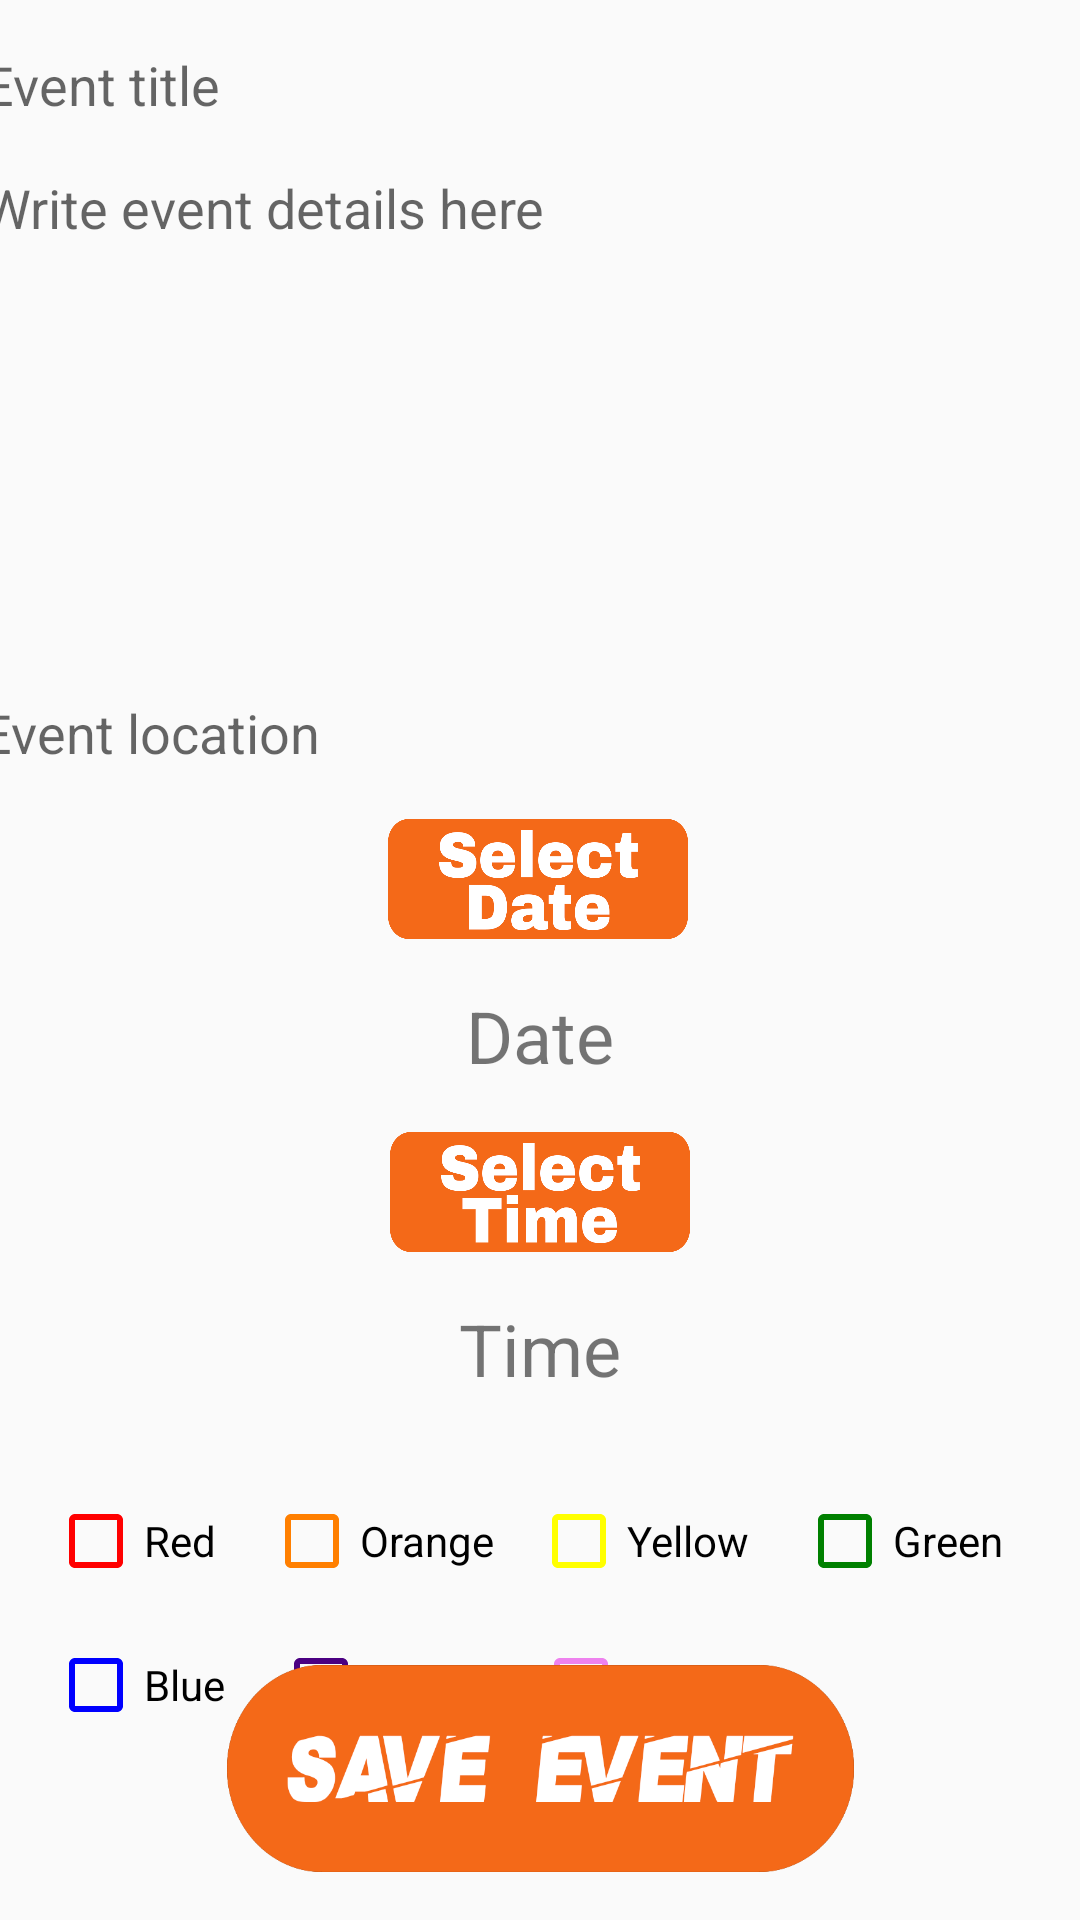

The Android layout XML behind this screen, and the referenced resources:
<!-- AndroidManifest.xml: application theme AppTheme -->
<!-- res/layout/activity_create_event.xml -->
<?xml version="1.0" encoding="utf-8"?>
<androidx.constraintlayout.widget.ConstraintLayout xmlns:android="http://schemas.android.com/apk/res/android"
    xmlns:app="http://schemas.android.com/apk/res-auto"
    xmlns:tools="http://schemas.android.com/tools"
    android:layout_width="match_parent"
    android:layout_height="match_parent"
    android:id="@+id/createEventLayout"
    tools:context=".createEventActivity">

    <EditText
        android:id="@+id/eventTitle"
        android:layout_width="381dp"
        android:layout_height="25dp"
        android:layout_marginTop="16dp"
        android:background="@drawable/edit_text_border"
        android:gravity="top"
        android:hint=" Event title"
        android:inputType="text"
        app:layout_constraintEnd_toEndOf="parent"
        app:layout_constraintStart_toStartOf="parent"
        app:layout_constraintTop_toTopOf="parent" />

    <EditText
        android:id="@+id/eventText"
        android:layout_width="381dp"
        android:layout_height="159dp"
        android:layout_marginTop="16dp"
        android:background="@drawable/edit_text_border"
        android:gravity="top"
        android:hint=" Write event details here"
        android:inputType="text"
        app:layout_constraintEnd_toEndOf="parent"
        app:layout_constraintStart_toStartOf="parent"
        app:layout_constraintTop_toBottomOf="@+id/eventTitle" />

    <EditText
        android:id="@+id/eventLocation"
        android:layout_width="381dp"
        android:layout_height="25dp"
        android:layout_marginTop="16dp"
        android:background="@drawable/edit_text_border"
        android:gravity="top"
        android:hint=" Event location"
        android:inputType="text"
        app:layout_constraintEnd_toEndOf="parent"
        app:layout_constraintHorizontal_bias="0.533"
        app:layout_constraintStart_toStartOf="parent"
        app:layout_constraintTop_toBottomOf="@+id/eventText" />

    <Button
        android:id="@+id/saveEventButton"
        android:layout_width="209dp"
        android:layout_height="69dp"
        android:layout_marginBottom="16dp"
        android:background="@drawable/save_event_button"
        android:textColor="@android:color/white"
        app:layout_constraintBottom_toBottomOf="parent"
        app:layout_constraintEnd_toEndOf="parent"
        app:layout_constraintStart_toStartOf="parent" />

    <TextView
        android:id="@+id/instructionsText"
        android:layout_width="wrap_content"
        android:layout_height="wrap_content"
        android:layout_marginStart="16dp"
        android:layout_marginLeft="16dp"
        android:layout_marginTop="16dp"
        android:layout_marginEnd="16dp"
        android:layout_marginRight="16dp"
        android:text="Click on the date that you want to add an event"
        android:visibility="invisible"
        app:layout_constraintEnd_toEndOf="parent"
        app:layout_constraintStart_toStartOf="parent"
        app:layout_constraintTop_toTopOf="parent" />

    <Button
        android:id="@+id/selectTimeButton"
        android:layout_width="100dp"
        android:layout_height="40dp"
        android:layout_marginTop="16dp"
        android:background="@drawable/select_time_button"
        app:layout_constraintEnd_toEndOf="parent"
        app:layout_constraintStart_toStartOf="parent"
        app:layout_constraintTop_toBottomOf="@+id/displayDate" />

    <TextView
        android:id="@+id/displayTime"
        android:layout_width="wrap_content"
        android:layout_height="wrap_content"
        android:layout_marginTop="16dp"
        android:text="Time"
        android:textSize="24sp"
        app:layout_constraintEnd_toEndOf="parent"
        app:layout_constraintStart_toStartOf="parent"
        app:layout_constraintTop_toBottomOf="@+id/selectTimeButton" />

    <Button
        android:id="@+id/selectDateButton"
        android:layout_width="100dp"
        android:layout_height="40dp"
        android:layout_marginTop="16dp"
        android:background="@drawable/select_date_button"
        app:layout_constraintEnd_toEndOf="parent"
        app:layout_constraintHorizontal_bias="0.498"
        app:layout_constraintStart_toStartOf="parent"
        app:layout_constraintTop_toBottomOf="@+id/eventLocation" />

    <TextView
        android:id="@+id/displayDate"
        android:layout_width="wrap_content"
        android:layout_height="wrap_content"
        android:layout_marginTop="16dp"
        android:text="Date"
        android:textSize="24sp"
        app:layout_constraintEnd_toEndOf="parent"
        app:layout_constraintStart_toStartOf="parent"
        app:layout_constraintTop_toBottomOf="@+id/selectDateButton" />

    <CheckBox
        android:id="@+id/checkBoxRed"
        android:layout_width="wrap_content"
        android:layout_height="wrap_content"
        android:layout_marginStart="16dp"
        android:layout_marginLeft="16dp"
        android:layout_marginTop="32dp"
        android:text="Red"
        app:buttonTint="@color/Red"
        app:layout_constraintStart_toStartOf="parent"
        app:layout_constraintTop_toBottomOf="@+id/displayTime" />

    <CheckBox
        android:id="@+id/checkBoxOrange"
        android:layout_width="wrap_content"
        android:layout_height="wrap_content"
        android:layout_marginStart="16dp"
        android:layout_marginLeft="16dp"
        android:layout_marginTop="32dp"
        android:text="Orange"
        app:buttonTint="@color/Orange"
        app:layout_constraintStart_toEndOf="@+id/checkBoxRed"
        app:layout_constraintTop_toBottomOf="@+id/displayTime" />

    <CheckBox
        android:id="@+id/checkBoxYellow"
        android:layout_width="wrap_content"
        android:layout_height="wrap_content"
        android:layout_marginStart="12dp"
        android:layout_marginLeft="12dp"
        android:layout_marginTop="32dp"
        android:text="Yellow"
        app:buttonTint="@color/Yellow"
        app:layout_constraintStart_toEndOf="@+id/checkBoxOrange"
        app:layout_constraintTop_toBottomOf="@+id/displayTime" />

    <CheckBox
        android:id="@+id/checkBoxGreen"
        android:layout_width="wrap_content"
        android:layout_height="wrap_content"
        android:layout_marginStart="16dp"
        android:layout_marginLeft="16dp"
        android:layout_marginTop="32dp"
        android:text="Green"
        app:buttonTint="@color/Green"
        app:layout_constraintStart_toEndOf="@+id/checkBoxYellow"
        app:layout_constraintTop_toBottomOf="@+id/displayTime" />

    <CheckBox
        android:id="@+id/checkBoxBlue"
        android:layout_width="wrap_content"
        android:layout_height="wrap_content"
        android:layout_marginStart="16dp"
        android:layout_marginLeft="16dp"
        android:layout_marginTop="16dp"
        android:text="Blue"
        app:buttonTint="@color/Blue"
        app:layout_constraintStart_toStartOf="parent"
        app:layout_constraintTop_toBottomOf="@+id/checkBoxRed" />

    <CheckBox
        android:id="@+id/checkBoxIndigo"
        android:layout_width="wrap_content"
        android:layout_height="wrap_content"
        android:layout_marginStart="16dp"
        android:layout_marginLeft="16dp"
        android:layout_marginTop="16dp"
        android:text="Indigo"
        app:buttonTint="@color/Indigo"
        app:layout_constraintStart_toEndOf="@+id/checkBoxBlue"
        app:layout_constraintTop_toBottomOf="@+id/checkBoxOrange" />

    <CheckBox
        android:id="@+id/checkBoxViolet"
        android:layout_width="wrap_content"
        android:layout_height="wrap_content"
        android:layout_marginStart="16dp"
        android:layout_marginLeft="16dp"
        android:layout_marginTop="16dp"
        android:text="Violet"
        app:buttonTint="@color/Violet"
        app:layout_constraintStart_toEndOf="@+id/checkBoxIndigo"
        app:layout_constraintTop_toBottomOf="@+id/checkBoxYellow" />




</androidx.constraintlayout.widget.ConstraintLayout>
<!-- resources referenced by this layout -->
<resources>
  <color name="Blue">#0000ff</color>
  <color name="Green">#008000</color>
  <color name="Indigo">#4b0082</color>
  <color name="Orange">#ff7f00</color>
  <color name="Red">#ff0000</color>
  <color name="Violet">#ee82ee</color>
  <color name="Yellow">#ffff00</color>
  <!-- drawable save_event_button: png bitmap (drawable, 25809 bytes) -->
  <!-- drawable select_date_button: png bitmap (drawable, 26811 bytes) -->
  <!-- drawable select_time_button: png bitmap (drawable, 22989 bytes) -->
  <style name="AppTheme" parent="Theme.AppCompat.Light.DarkActionBar">
          
          <item name="colorPrimary">@color/TrailBlazersOrange</item>
          <item name="colorPrimaryDark">@color/TbDarkOrange</item>
          <item name="colorAccent">@color/colorAccent</item>
      </style>
  <color name="TrailBlazersOrange">#f46918</color>
  <color name="TbDarkOrange">#d95000</color>
  <color name="colorAccent">#03DAC5</color>
</resources>
